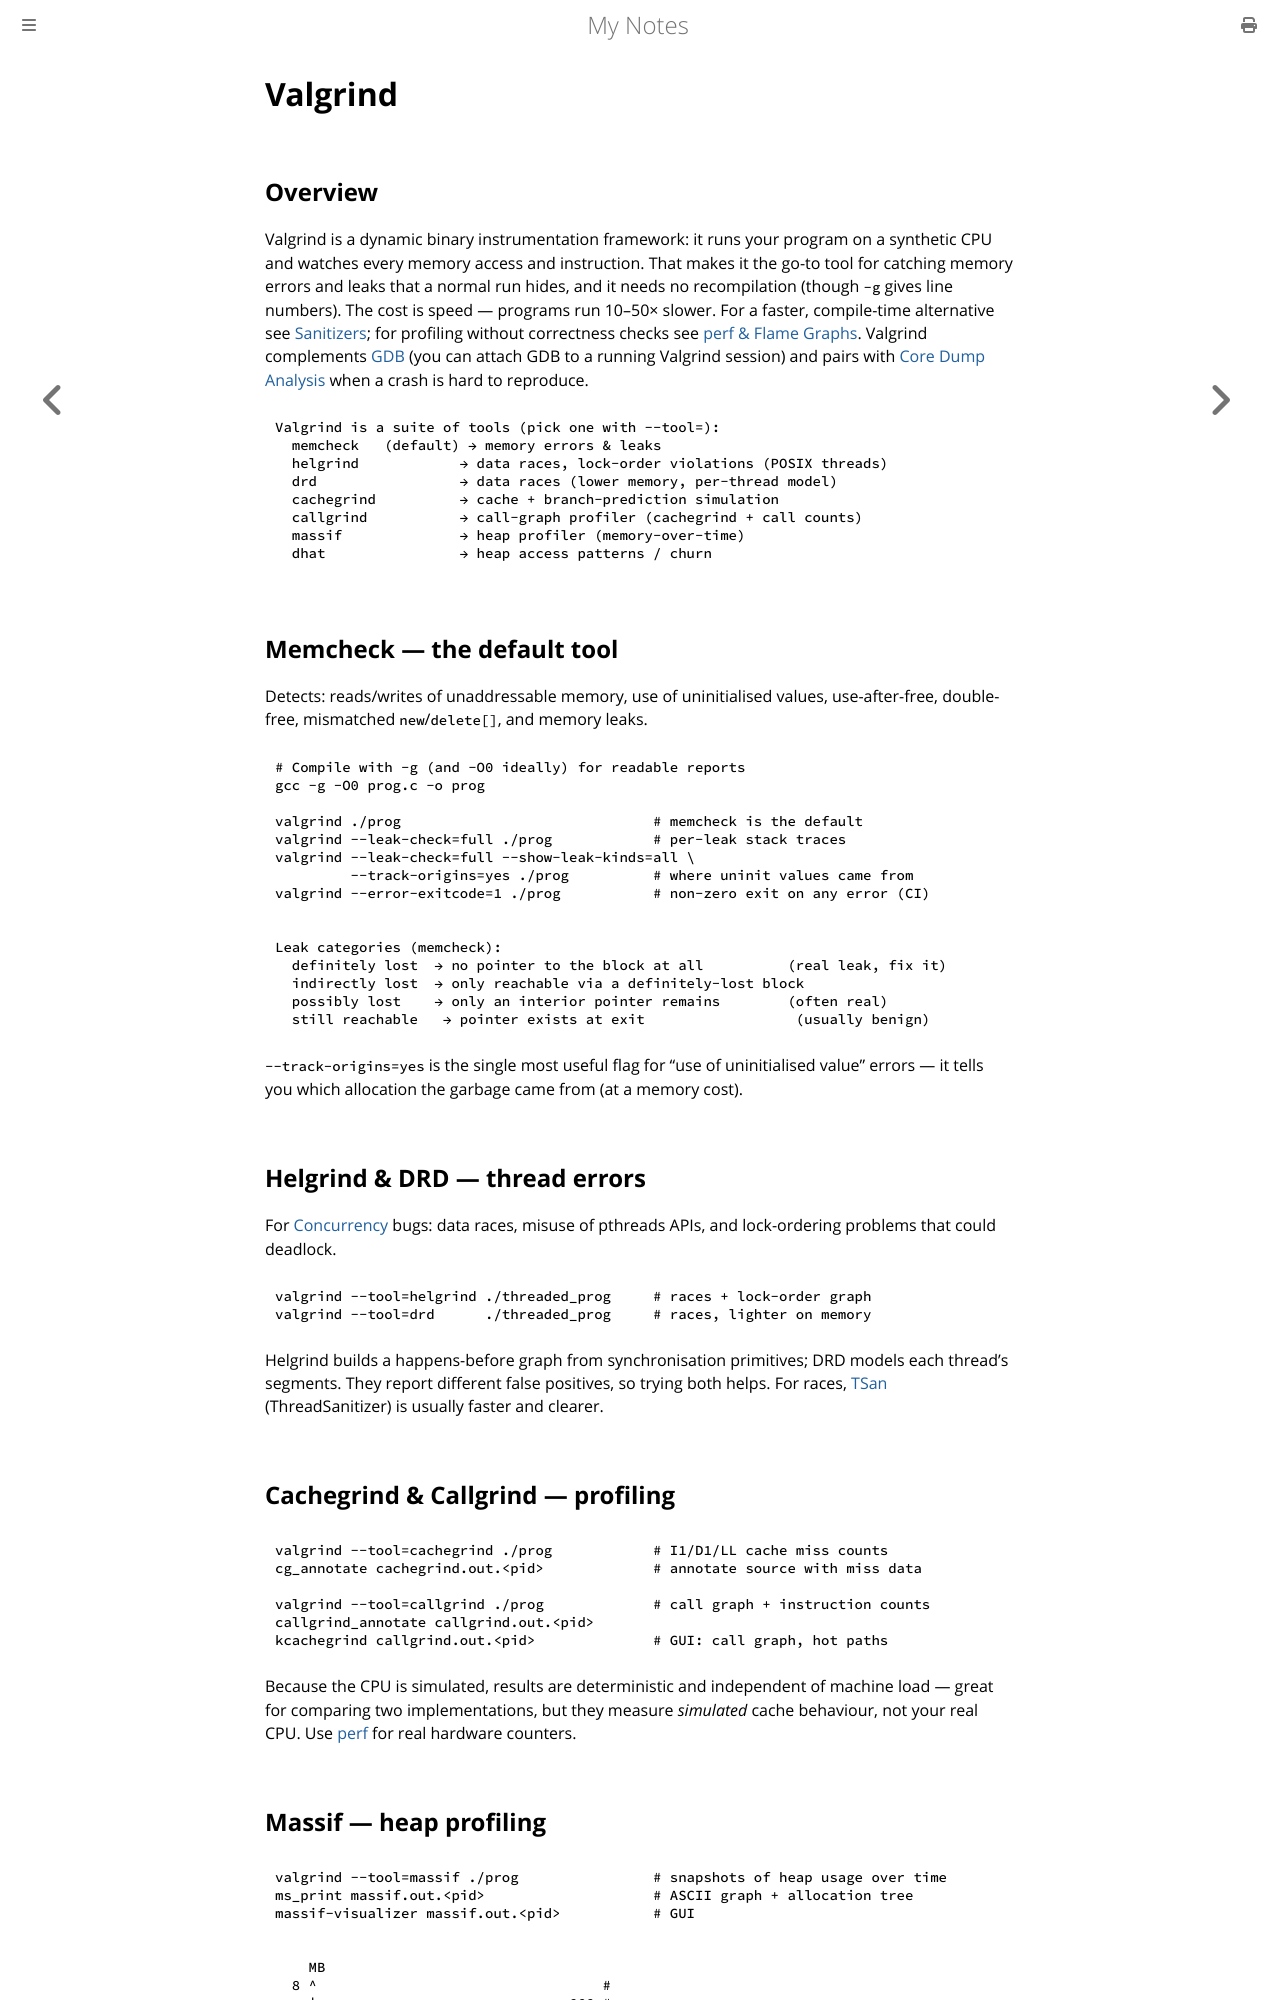

repository: paritystack/notes · page: debugging/valgrind.html · generator: mdbook

# Valgrind

## Overview

Valgrind is a dynamic binary instrumentation framework: it runs your program on a
synthetic CPU and watches every memory access and instruction. That makes it the
go-to tool for catching memory errors and leaks that a normal run hides, and it needs
no recompilation (though `-g` gives line numbers). The cost is speed — programs run
10–50× slower. For a faster, compile-time alternative see [Sanitizers](sanitizers.md);
for profiling without correctness checks see [perf & Flame Graphs](perf_profiling.md).
Valgrind complements [GDB](gdb.md) (you can attach GDB to a running Valgrind session)
and pairs with [Core Dump Analysis](core_dump.md) when a crash is hard to reproduce.

```
Valgrind is a suite of tools (pick one with --tool=):
  memcheck   (default) → memory errors & leaks
  helgrind            → data races, lock-order violations (POSIX threads)
  drd                 → data races (lower memory, per-thread model)
  cachegrind          → cache + branch-prediction simulation
  callgrind           → call-graph profiler (cachegrind + call counts)
  massif              → heap profiler (memory-over-time)
  dhat                → heap access patterns / churn
```

## Memcheck — the default tool

Detects: reads/writes of unaddressable memory, use of uninitialised values,
use-after-free, double-free, mismatched `new`/`delete[]`, and memory leaks.

```bash
# Compile with -g (and -O0 ideally) for readable reports
gcc -g -O0 prog.c -o prog

valgrind ./prog                              # memcheck is the default
valgrind --leak-check=full ./prog            # per-leak stack traces
valgrind --leak-check=full --show-leak-kinds=all \
         --track-origins=yes ./prog          # where uninit values came from
valgrind --error-exitcode=1 ./prog           # non-zero exit on any error (CI)
```

```
Leak categories (memcheck):
  definitely lost  → no pointer to the block at all          (real leak, fix it)
  indirectly lost  → only reachable via a definitely-lost block
  possibly lost    → only an interior pointer remains        (often real)
  still reachable   → pointer exists at exit                  (usually benign)
```

`--track-origins=yes` is the single most useful flag for "use of uninitialised value"
errors — it tells you which allocation the garbage came from (at a memory cost).

## Helgrind & DRD — thread errors

For [Concurrency](../programming/concurrency.md) bugs: data races, misuse of pthreads
APIs, and lock-ordering problems that could deadlock.

```bash
valgrind --tool=helgrind ./threaded_prog     # races + lock-order graph
valgrind --tool=drd      ./threaded_prog     # races, lighter on memory
```

Helgrind builds a happens-before graph from synchronisation primitives; DRD models
each thread's segments. They report different false positives, so trying both helps.
For races, [TSan](sanitizers.md) (ThreadSanitizer) is usually faster and clearer.

## Cachegrind & Callgrind — profiling

```bash
valgrind --tool=cachegrind ./prog            # I1/D1/LL cache miss counts
cg_annotate cachegrind.out.<pid>             # annotate source with miss data

valgrind --tool=callgrind ./prog             # call graph + instruction counts
callgrind_annotate callgrind.out.<pid>
kcachegrind callgrind.out.<pid>              # GUI: call graph, hot paths
```

Because the CPU is simulated, results are deterministic and independent of machine
load — great for comparing two implementations, but they measure *simulated* cache
behaviour, not your real CPU. Use [perf](perf_profiling.md) for real hardware counters.
